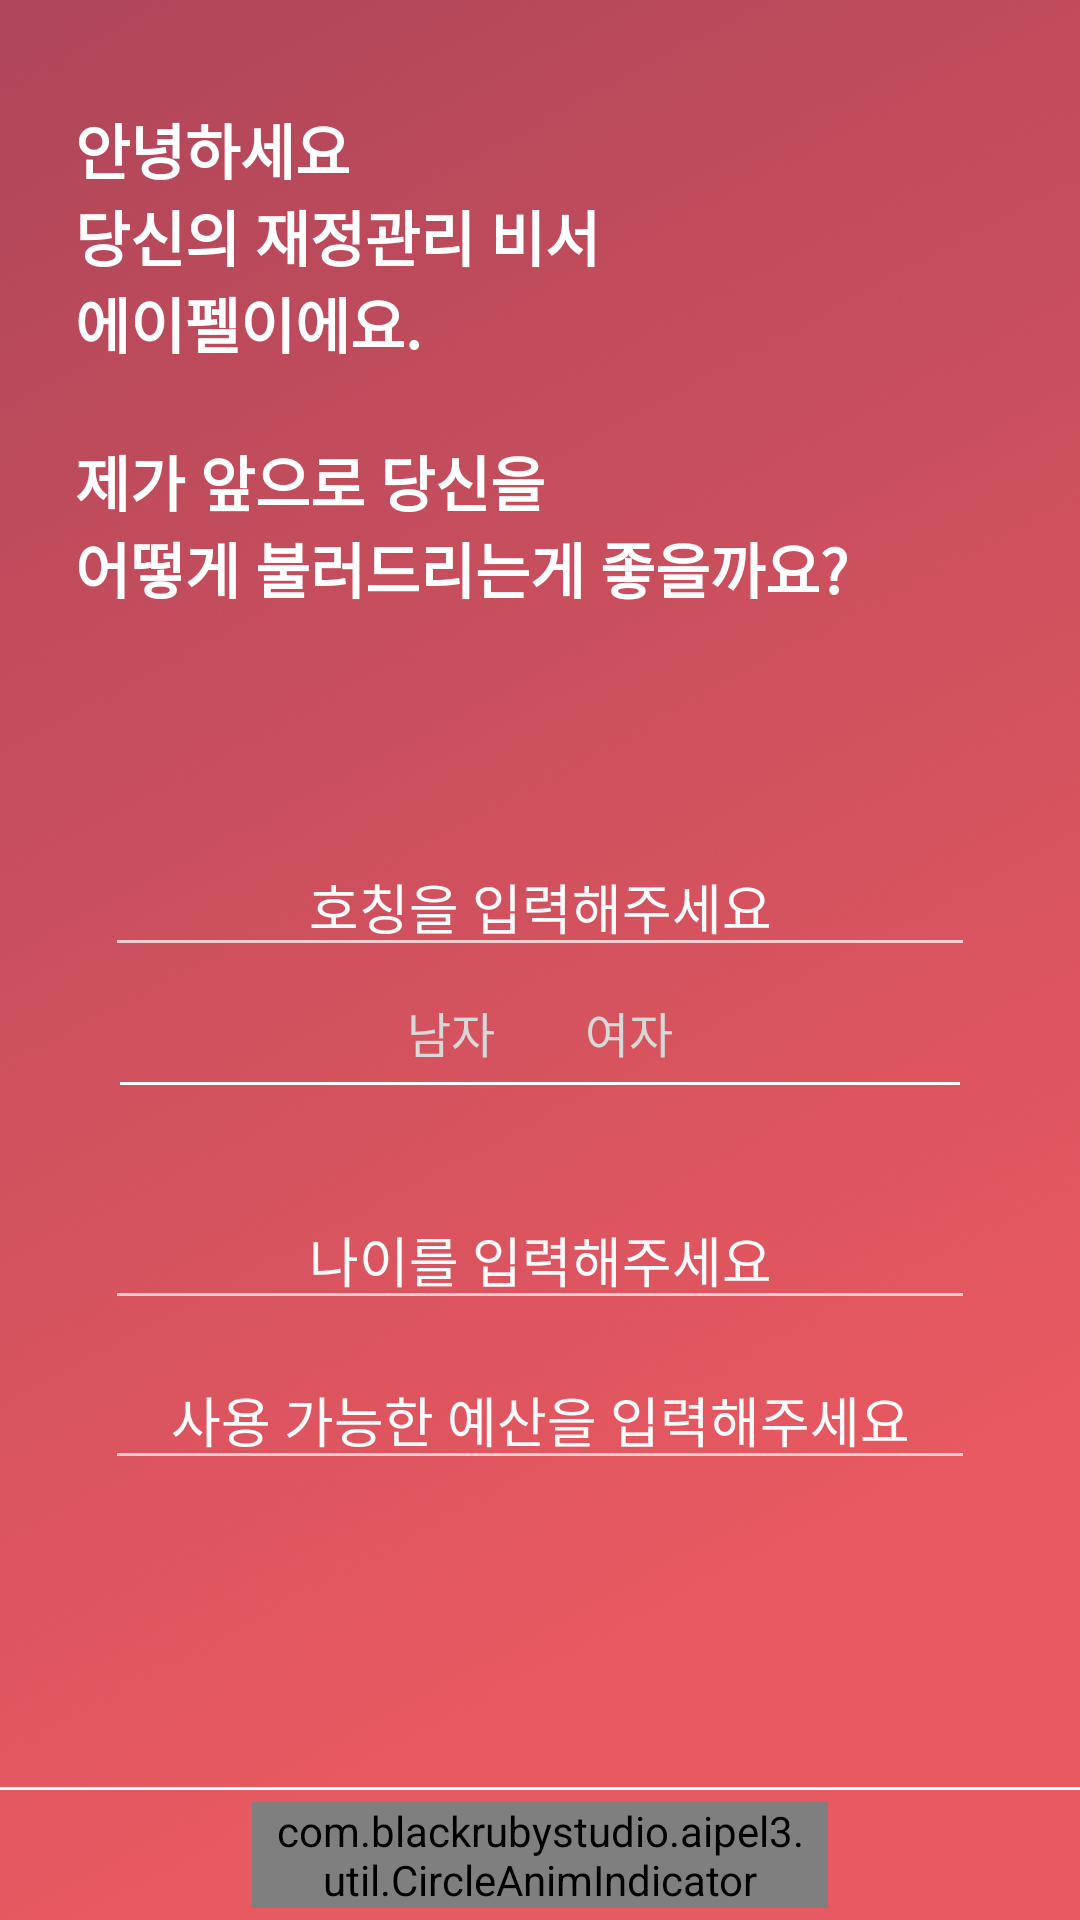

Here is an Android app screen rendered from its layout file. Give the layout XML and the strings, colors and styles it references.
<!-- AndroidManifest.xml: application theme AppTheme -->
<!-- res/layout/activity_survey.xml -->
<?xml version="1.0" encoding="utf-8"?>
<RelativeLayout xmlns:android="http://schemas.android.com/apk/res/android"
    android:layout_width="match_parent"
    android:layout_height="match_parent"
    android:background="@drawable/splash_background"
    android:fitsSystemWindows="true">

    <LinearLayout
        android:layout_width="match_parent"
        android:layout_height="match_parent"
        android:orientation="vertical"
        android:paddingTop="30dp">

        <TextView
            android:id="@+id/fragment_survey_text"
            android:layout_width="match_parent"
            android:layout_height="0dp"
            android:layout_weight="4"
            android:padding="5dp"
            android:layout_marginLeft="20dp"
            android:layout_marginStart="20dp"
            android:textColor="@android:color/white"
            android:textStyle="bold"
            android:textSize="20sp"
            android:text="@string/survey_1"/>

        <LinearLayout
            android:layout_width="match_parent"
            android:layout_height="0dp"
            android:layout_weight="6"
            android:orientation="vertical"
            android:layout_marginStart="30dp"
            android:layout_marginLeft="30dp"
            android:layout_marginEnd="30dp"
            android:layout_marginRight="30dp">

            <EditText
                android:id="@+id/fragment_survey_name"
                android:layout_width="match_parent"
                android:layout_height="wrap_content"
                android:layout_margin="5dp"
                android:gravity="center"
                android:textColor="@color/white"
                android:textColorHint="@color/white"
                android:hint="@string/survey_answer_1"/>

            <LinearLayout
                android:id="@+id/fragment_survey_sex"
                android:layout_width="match_parent"
                android:layout_height="wrap_content"
                android:orientation="vertical">


                <LinearLayout
                    android:layout_width="match_parent"
                    android:layout_height="wrap_content"
                    android:orientation="horizontal">

                    <TextView
                        android:id="@+id/fragment_survey_man"
                        android:layout_width="0dp"
                        android:layout_height="wrap_content"
                        android:layout_weight="1"
                        android:padding="5dp"
                        android:layout_marginRight="10dp"
                        android:layout_marginEnd="10dp"
                        android:gravity="end"
                        android:textSize="16sp"
                        android:textColor="@color/gray"
                        android:text="@string/man"
                        android:clickable="true"/>

                    <TextView
                        android:id="@+id/fragment_survey_woman"
                        android:layout_width="0dp"
                        android:layout_height="wrap_content"
                        android:layout_weight="1"
                        android:padding="5dp"
                        android:layout_marginLeft="10dp"
                        android:layout_marginStart="10dp"
                        android:gravity="start"
                        android:textSize="16sp"
                        android:textColor="@color/gray"
                        android:text="@string/woman"
                        android:clickable="true"/>

                </LinearLayout>

                <View
                    android:layout_width="match_parent"
                    android:layout_height="1dp"
                    android:background="@color/white"
                    android:layout_marginStart="10dp"
                    android:layout_marginLeft="10dp"
                    android:layout_marginEnd="10dp"
                    android:layout_marginRight="10dp"
                    android:layout_marginBottom="30dp"/>

            </LinearLayout>

            <EditText
                android:id="@+id/fragment_survey_age"
                android:layout_width="match_parent"
                android:layout_height="wrap_content"
                android:layout_margin="5dp"
                android:gravity="center"
                android:textColor="@color/white"
                android:textColorHint="@color/white"
                android:inputType="number"
                android:hint="@string/survey_answer_2"/>

            <EditText
                android:id="@+id/fragment_survey_available_budget"
                android:layout_margin="5dp"
                android:layout_width="match_parent"
                android:layout_height="wrap_content"
                android:gravity="center"
                android:textColor="@color/white"
                android:textColorHint="@color/white"
                android:inputType="number"
                android:hint="@string/survey_answer_3"/>

        </LinearLayout>

    </LinearLayout>

    <LinearLayout
        android:layout_width="match_parent"
        android:layout_height="wrap_content"
        android:layout_alignParentBottom="true"
        android:orientation="vertical">

        <View
            android:layout_width="match_parent"
            android:layout_height="1dp"
            android:background="@android:color/white"/>

        <LinearLayout
            android:layout_width="match_parent"
            android:layout_height="wrap_content"
            android:layout_margin="4dp"
            android:background="@android:color/transparent">

            <ImageButton
                android:id="@+id/activity_survey_before"
                android:layout_width="wrap_content"
                android:layout_height="wrap_content"
                android:layout_weight="0"
                android:gravity="center"
                android:minWidth="80dp"
                android:padding="16dp"
                android:src="@drawable/ic_navigate_before_white_24dp"
                android:background="@android:color/transparent"/>

            <com.blackrubystudio.aipel3.util.CircleAnimIndicator
                android:id="@+id/activity_survey_circle"
                android:layout_width="match_parent"
                android:layout_height="wrap_content"
                android:layout_gravity="center"
                android:layout_weight="1"
                android:gravity="center"
                android:paddingBottom="0dp"
                android:paddingLeft="8dp"
                android:paddingRight="8dp"
                android:paddingTop="0dp"
                android:textColor="@android:color/white"
                android:textSize="6sp"/>

            <ImageButton
                android:id="@+id/activity_survey_next"
                android:layout_width="wrap_content"
                android:layout_height="wrap_content"
                android:layout_weight="0"
                android:minWidth="80dp"
                android:layout_gravity="center"
                android:src="@drawable/ic_navigate_next_white_24dp"
                android:background="@android:color/transparent" />

        </LinearLayout>

    </LinearLayout>

</RelativeLayout>
<!-- resources referenced by this layout -->
<resources>
  <color name="gray">#d8d8d8</color>
  <color name="white">#fafafa</color>
  <!-- drawable splash_background: png bitmap (drawable, 209478 bytes) -->
  <string name="man">남자</string>
  <string name="survey_1">안녕하세요\n당신의 재정관리 비서\n에이펠이에요.\n\n제가 앞으로 당신을\n어떻게 불러드리는게 좋을까요?</string>
  <string name="survey_answer_1">호칭을 입력해주세요</string>
  <string name="survey_answer_2">나이를 입력해주세요</string>
  <string name="survey_answer_3">사용 가능한 예산을 입력해주세요</string>
  <string name="woman">여자</string>
  <style name="AppTheme" parent="Theme.AppCompat.NoActionBar">
          <item name="colorPrimary">@color/colorPrimary</item>
          <item name="colorPrimaryDark">@color/colorPrimaryDark</item>
          <item name="colorAccent">@color/colorAccent</item>
      </style>
  <color name="colorPrimary">#FFDB4263</color>
  <color name="colorPrimaryDark">#ad405a</color>
  <color name="colorAccent">#FF4081</color>
</resources>
